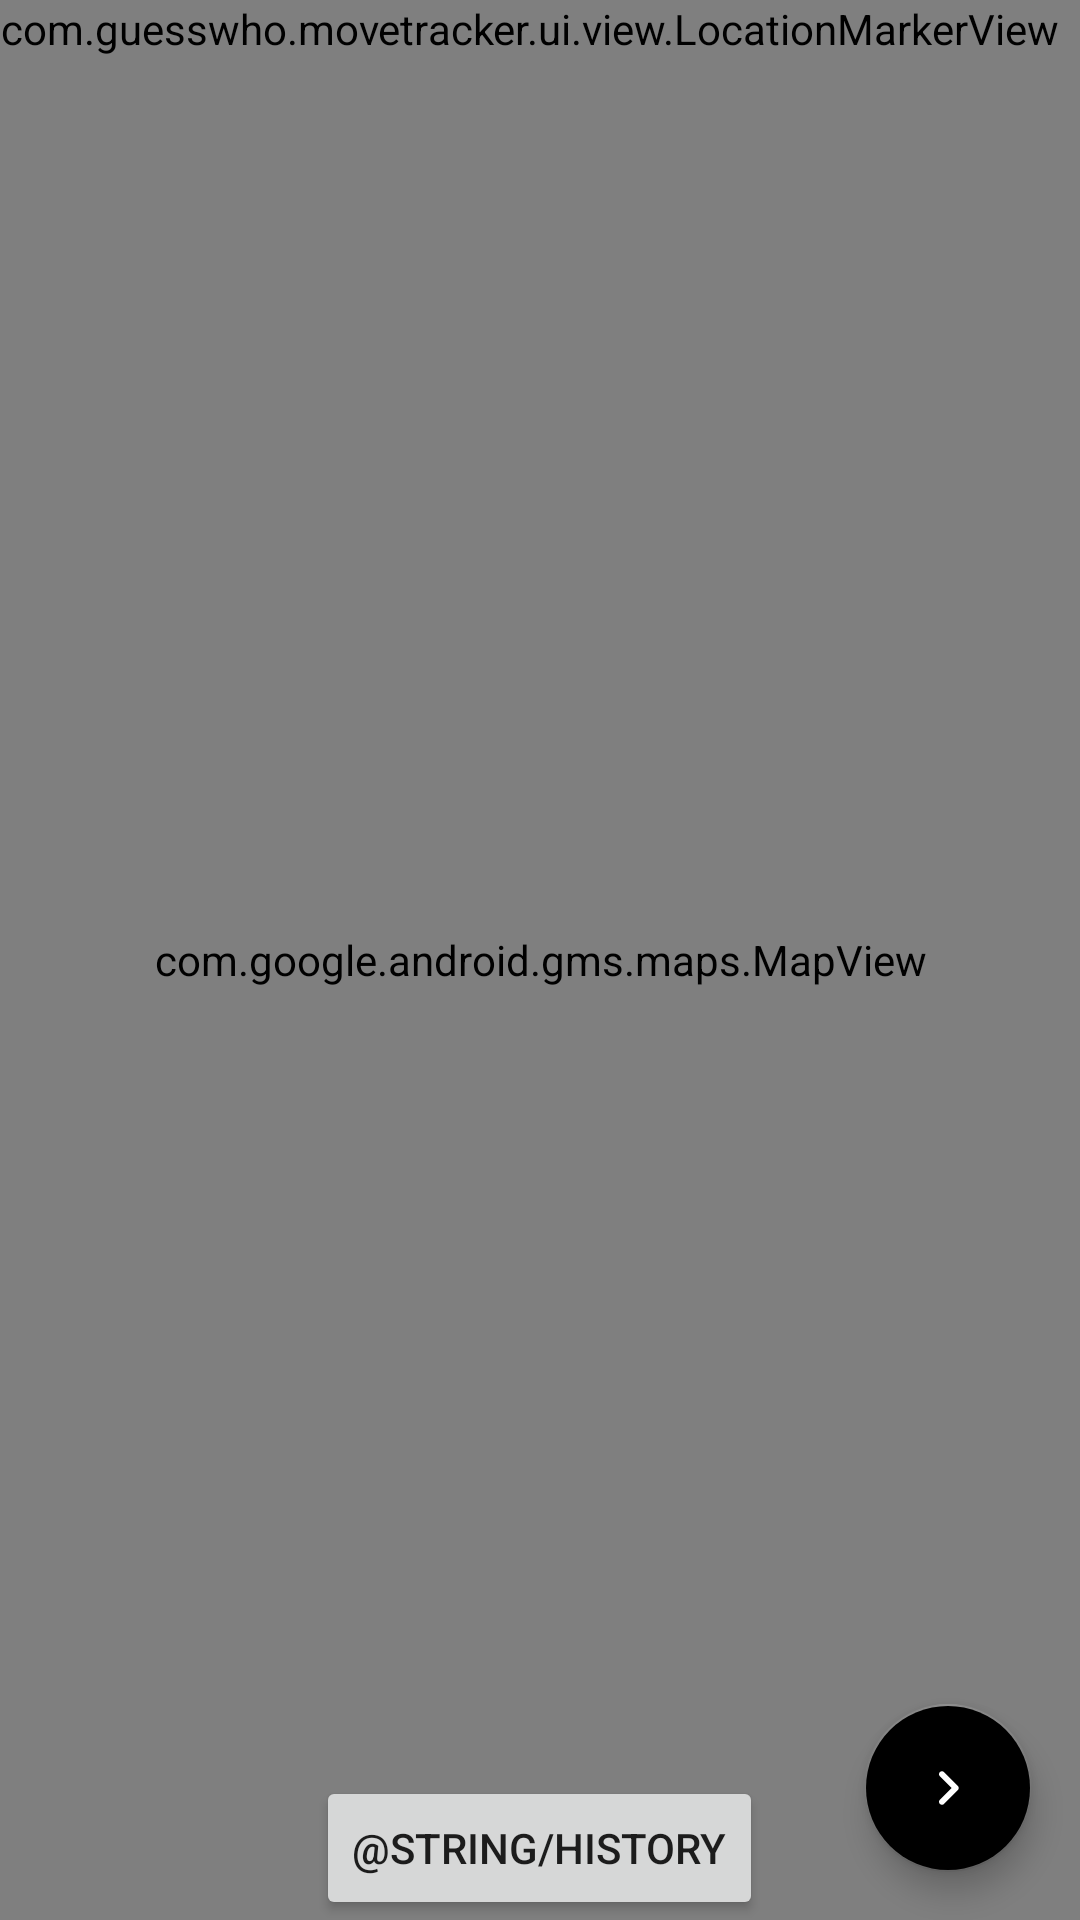

Layout XML and referenced resources for this Android screen:
<!-- AndroidManifest.xml: application theme AppTheme -->
<!-- res/layout/fragment_map.xml -->
<?xml version="1.0" encoding="utf-8"?>
<RelativeLayout xmlns:android="http://schemas.android.com/apk/res/android"
    android:layout_width="match_parent"
    android:layout_height="match_parent"
    xmlns:app="http://schemas.android.com/apk/res-auto"
    android:background="@color/color_white">

    <com.google.android.gms.maps.MapView
        android:id="@+id/mapViewDashboard"
        android:layout_width="match_parent"
        android:layout_height="match_parent" />

    <Button
        android:id="@+id/btn_history"
        android:layout_width="wrap_content"
        android:layout_height="wrap_content"
        android:layout_alignParentBottom="true"
        android:layout_centerInParent="true"
        android:text="@string/history" />


    <com.guesswho.movetracker.ui.view.LocationMarkerView
        android:id="@+id/locationMarkerView"
        android:layout_width="wrap_content"
        android:layout_height="wrap_content">

    </com.guesswho.movetracker.ui.view.LocationMarkerView>


    <com.google.android.material.floatingactionbutton.FloatingActionButton
        android:id="@+id/btnTrackLocationServiceController"
        android:layout_width="wrap_content"
        android:layout_height="wrap_content"
        android:layout_alignParentBottom="true"
        android:layout_alignParentEnd="true"
        android:layout_margin="@dimen/margin_16dp"
        app:backgroundTint="@color/color_purple"
        android:src="@drawable/ic_start"
        />
</RelativeLayout>
<!-- resources referenced by this layout -->
<resources>
  <color name="color_white">#ffffff</color>
  <dimen name="margin_16dp">16dp</dimen>
  <!-- drawable ic_start (drawable) -->
  <vector xmlns:android="http://schemas.android.com/apk/res/android"
      android:width="24dp"
      android:height="24dp"
      android:viewportWidth="24"
      android:viewportHeight="24">
    <path
        android:fillColor="@color/color_white"
        android:pathData="M9.29,15.88L13.17,12 9.29,8.12c-0.39,-0.39 -0.39,-1.02 0,-1.41 0.39,-0.39 1.02,-0.39 1.41,0l4.59,4.59c0.39,0.39 0.39,1.02 0,1.41L10.7,17.3c-0.39,0.39 -1.02,0.39 -1.41,0 -0.38,-0.39 -0.39,-1.03 0,-1.42z"/>
  </vector>
  <style name="AppTheme" parent="Theme.AppCompat.Light.DarkActionBar">
          
          <item name="colorPrimary">@color/colorPrimary</item>
          <item name="colorPrimaryDark">@color/colorPrimaryDark</item>
          <item name="colorAccent">@color/colorAccent</item>
      </style>
  <color name="colorPrimary">#008577</color>
  <color name="colorPrimaryDark">#00574B</color>
  <color name="colorAccent">#D81B60</color>
</resources>
